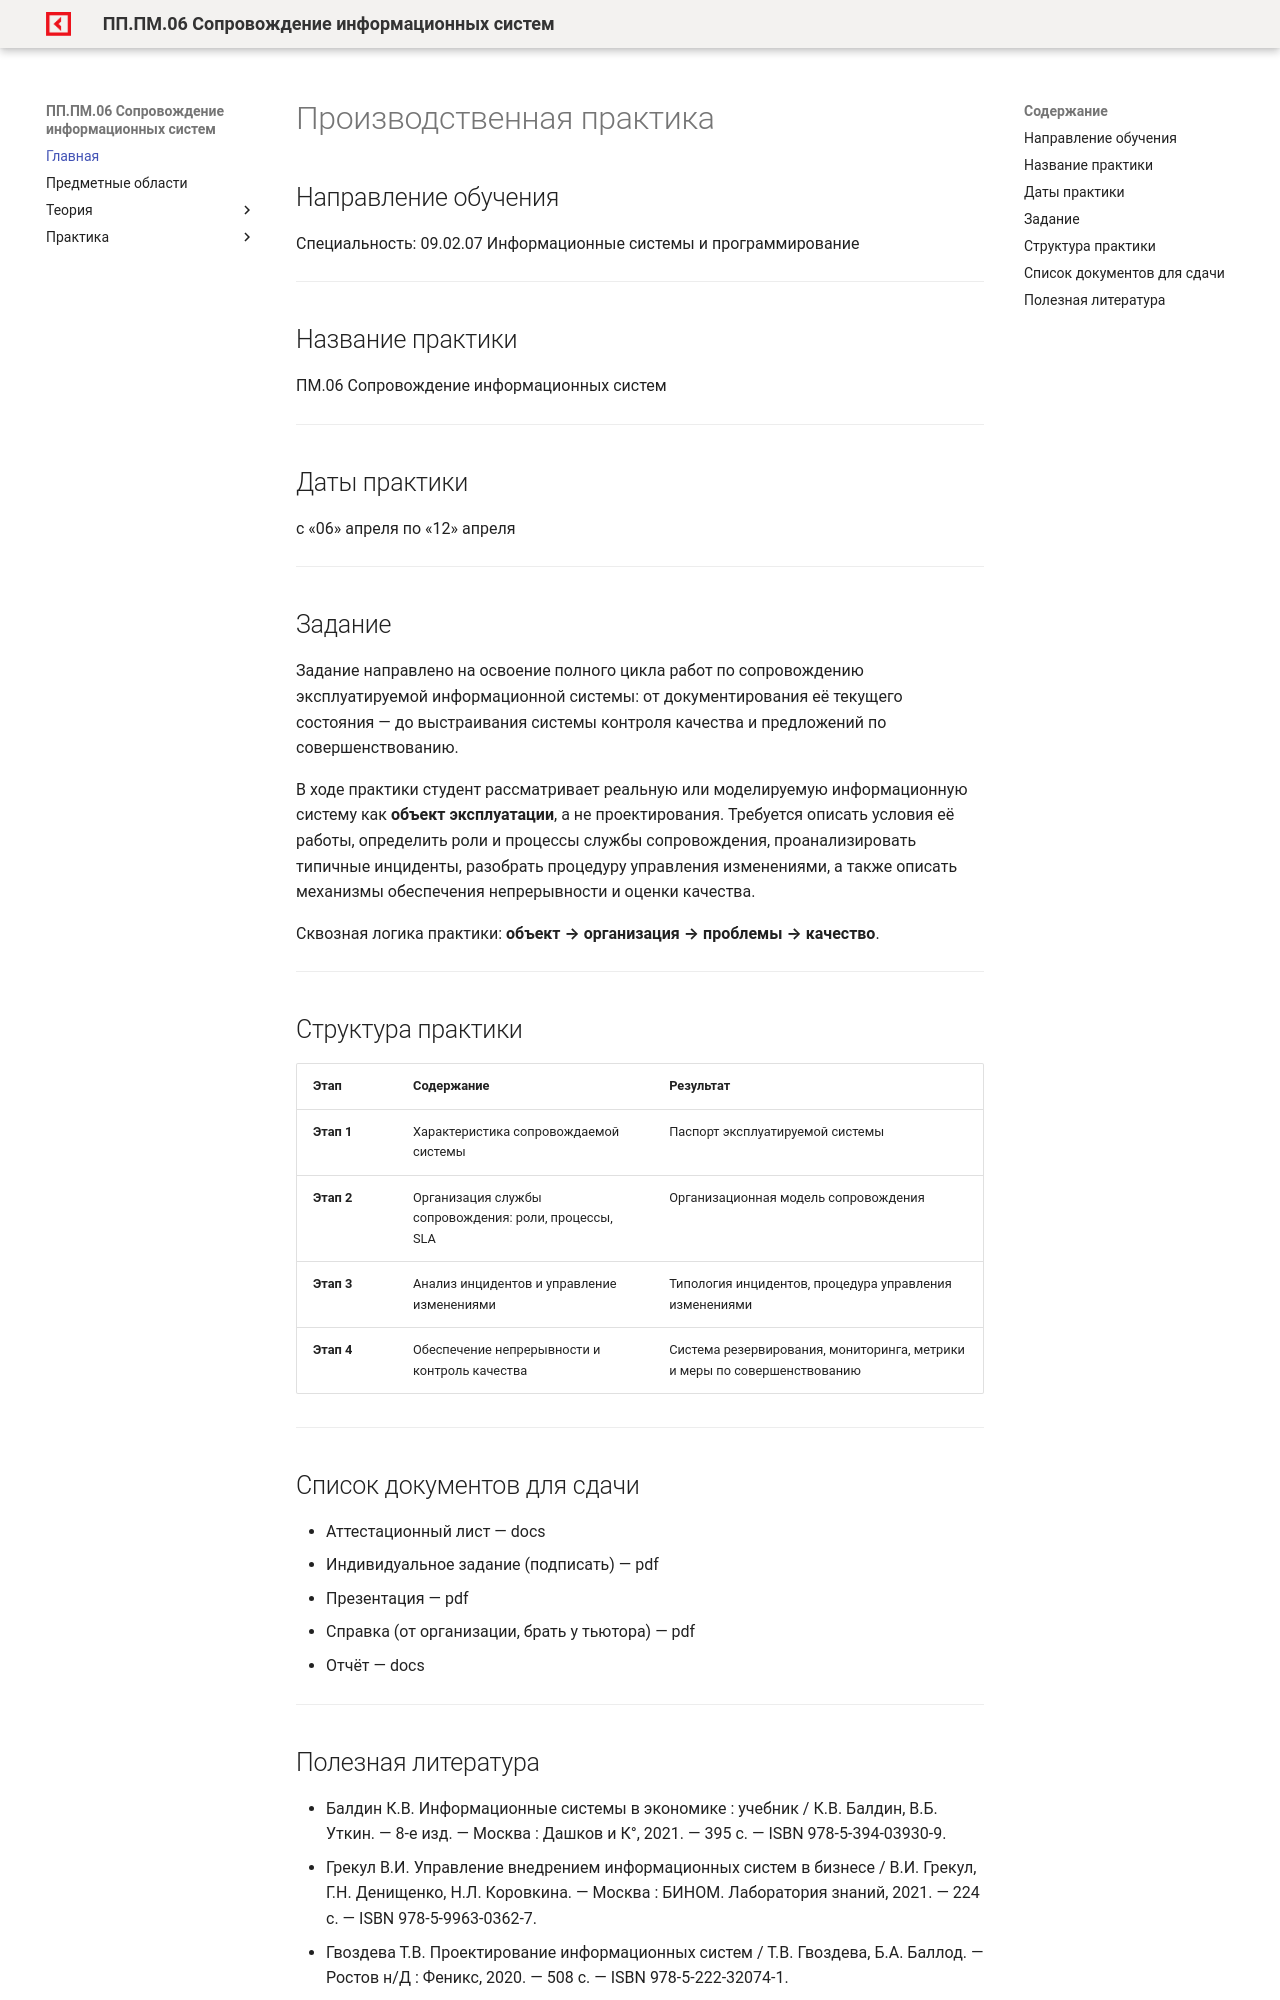

repository: OlgaKraven/DKIP.PP.PM.06-method8cem · page: index.html · generator: mkdocs

# Производственная практика

## Направление обучения

Специальность: 09.02.07 Информационные системы и программирование

---

## Название практики

ПМ.06 Сопровождение информационных систем

---

## Даты практики

с «06» апреля по «12» апреля

---

## Задание

Задание направлено на освоение полного цикла работ по сопровождению эксплуатируемой информационной системы: от документирования её текущего состояния — до выстраивания системы контроля качества и предложений по совершенствованию.

В ходе практики студент рассматривает реальную или моделируемую информационную систему как **объект эксплуатации**, а не проектирования. Требуется описать условия её работы, определить роли и процессы службы сопровождения, проанализировать типичные инциденты, разобрать процедуру управления изменениями, а также описать механизмы обеспечения непрерывности и оценки качества.

Сквозная логика практики: **объект → организация → проблемы → качество**.

---

## Структура практики

| Этап | Содержание | Результат |
|------|------------|-----------|
| **Этап 1** | Характеристика сопровождаемой системы | Паспорт эксплуатируемой системы |
| **Этап 2** | Организация службы сопровождения: роли, процессы, SLA | Организационная модель сопровождения |
| **Этап 3** | Анализ инцидентов и управление изменениями | Типология инцидентов, процедура управления изменениями |
| **Этап 4** | Обеспечение непрерывности и контроль качества | Система резервирования, мониторинга, метрики и меры по совершенствованию |

---

## Список документов для сдачи

- Аттестационный лист — docs
- Индивидуальное задание (подписать) — pdf
- Презентация — pdf
- Справка (от организации, брать у тьютора) — pdf
- Отчёт — docs

---
